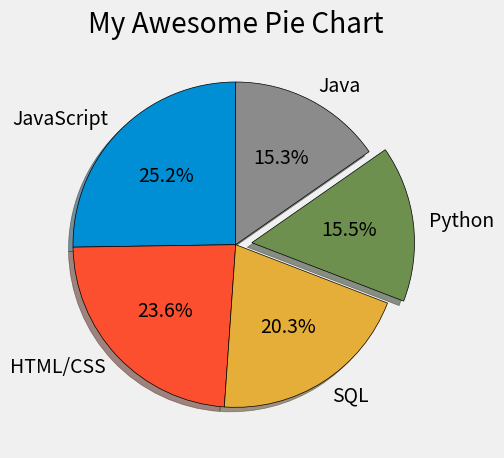

Write Python code to recreate this figure.
from matplotlib import pyplot as plt

plt.style.use('fivethirtyeight')

slices = [59219, 55466, 47544, 36443, 35917]
labels = ['JavaScript', 'HTML/CSS', 'SQL', 'Python', 'Java']
explode = [0, 0, 0, 0.1, 0]

plt.pie(slices, labels=labels, explode=explode, shadow=True,
        startangle = 90, autopct = '%1.1f%%',
        wedgeprops={'edgecolor': 'black'} )

plt.title("My Awesome Pie Chart")
plt.tight_layout()
#plt.savefig('plot.png')
plt.show()
